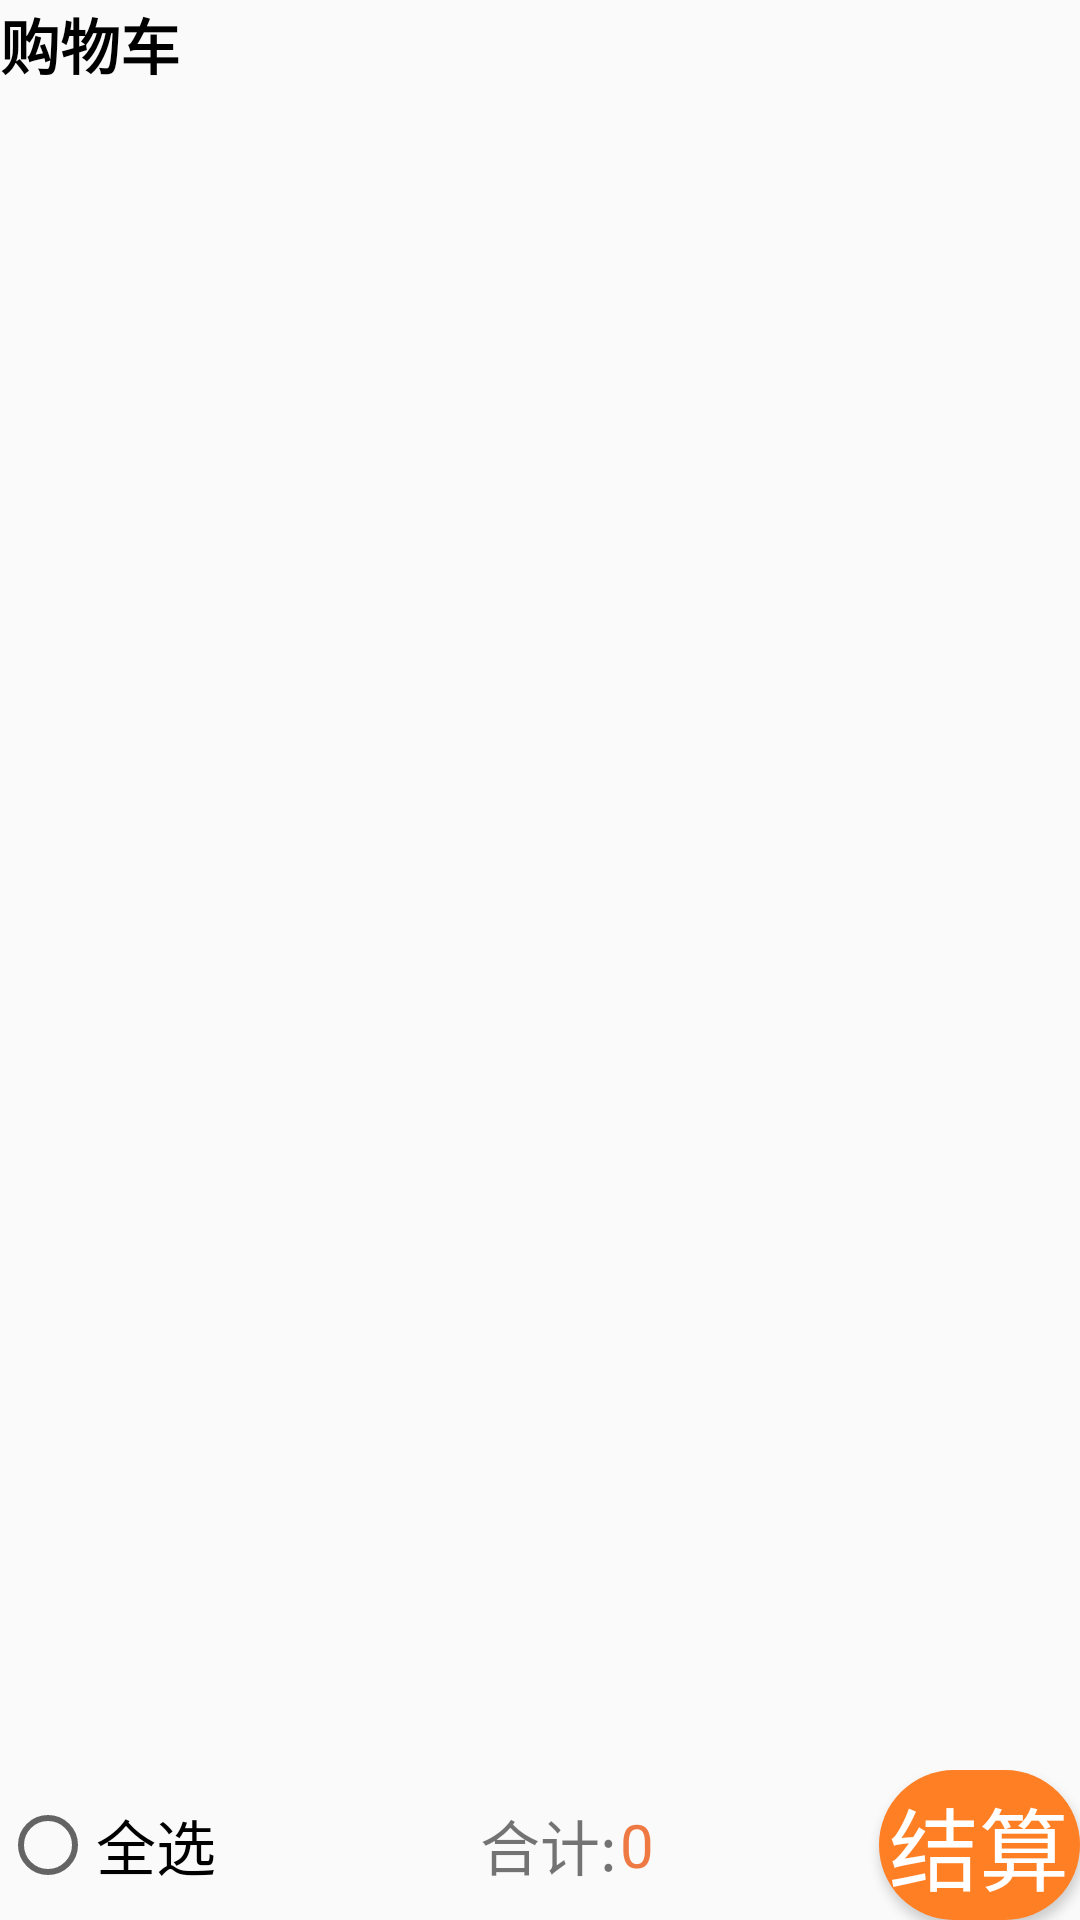

Reconstruct the res/layout file that produces this screen, plus the resources it refers to.
<!-- AndroidManifest.xml: application theme Theme.UIInterfacePlus -->
<!-- res/layout/fragment_shop.xml -->
<?xml version="1.0" encoding="utf-8"?>
<LinearLayout xmlns:android="http://schemas.android.com/apk/res/android"
    xmlns:tools="http://schemas.android.com/tools"
    android:layout_width="match_parent"
    android:layout_height="match_parent"
    android:layout_margin="8dp"
    android:orientation="vertical"
    tools:context=".MainActivity" >
    
    <LinearLayout
        android:layout_width="match_parent"
        android:layout_height="wrap_content"
        android:orientation="horizontal">
        <TextView
            android:id="@+id/shop_shop"
            android:layout_width="wrap_content"
            android:layout_height="match_parent"
            android:textStyle="bold"
            android:text="购物车"
            android:textSize="20sp"
            android:textColor="#000"/>
        <TextView
            android:id="@+id/shop_manage"
            android:layout_width="wrap_content"
            android:layout_height="match_parent"
            android:layout_marginLeft="300dp"
            android:textStyle="bold"
            android:textColor="#000"
            android:text="管理"
            android:textSize="15sp"/>
    </LinearLayout>


    <androidx.recyclerview.widget.RecyclerView
        android:id="@+id/accountRV"
        android:layout_width="match_parent"
        android:layout_height="match_parent"
        android:layout_weight="1"/>








    <RelativeLayout
        android:layout_width="match_parent"
        android:layout_height="50dp"
        android:layout_alignParentBottom="true"
        android:orientation="horizontal">

        <CheckBox
            android:id="@+id/shop_all"
            android:layout_gravity="center"
            android:layout_width="80dp"
            android:layout_height="match_parent"
            android:text="全选"
            android:textSize="20sp"
            style="@style/Widget.AppCompat.CompoundButton.RadioButton"
            />

        <TextView
            android:id="@+id/shop_heji"
            android:layout_width="wrap_content"
            android:layout_height="match_parent"
            android:layout_marginLeft="80dp"
            android:layout_toRightOf="@+id/shop_all"
            android:gravity="center"
            android:text="合计:"
            android:textSize="20sp" />

        <TextView
            android:id="@+id/shop_sum"
            android:layout_width="120dp"
            android:layout_height="match_parent"
            android:layout_toRightOf="@+id/shop_heji"
            android:layout_marginLeft="1dp"
            android:gravity="center|left"
            android:text="0"
            android:textColor="#EE7942"
            android:textSize="20sp"/>

        <Button
            android:id="@+id/shop_jiesuan"
            android:layout_width="100dp"
            android:layout_height="match_parent"
            android:layout_alignParentBottom="true"
            android:layout_marginLeft="213dp"
            android:layout_marginBottom="0dp"
            android:layout_toRightOf="@+id/shop_all"
            android:background="@drawable/border_sousuo"
            android:layout_gravity="center"
            android:text="结算"
            android:textColor="#FFF"
            android:textSize="30sp" />

    </RelativeLayout>

</LinearLayout>
<!-- resources referenced by this layout -->
<resources>
  <!-- drawable border_sousuo (drawable) -->
  <?xml version="1.0" encoding="utf-8"?>
  <shape xmlns:android="http://schemas.android.com/apk/res/android">
      <corners android:topRightRadius="50dp"
          android:topLeftRadius="50dp"
          android:bottomLeftRadius="50dp"
          android:bottomRightRadius="50dp"/>
      <solid android:color="#FF7F24"/>
  </shape>
  <style name="Theme.UIInterfacePlus" parent="Theme.MaterialComponents.DayNight.NoActionBar.Bridge">
          
          <item name="colorPrimary">@color/purple_500</item>
          <item name="colorPrimaryVariant">@color/purple_700</item>
          <item name="colorOnPrimary">@color/white</item>
          
          <item name="colorSecondary">@color/teal_200</item>
          <item name="colorSecondaryVariant">@color/teal_700</item>
          <item name="colorOnSecondary">@color/black</item>
          
          <item name="android:statusBarColor" tools:targetApi="l">?attr/colorPrimaryVariant</item>
          
      </style>
  <!-- not gathered from this repository: default colours our renderer supplied (Android Studio template values) -->
  <color name="purple_500">#FF6200EE</color>
  <color name="purple_700">#FF3700B3</color>
  <color name="teal_200">#FF03DAC5</color>
  <color name="teal_700">#FF018786</color>
  <color name="black">#FF000000</color>
  <color name="white">#FFFFFFFF</color>
</resources>
